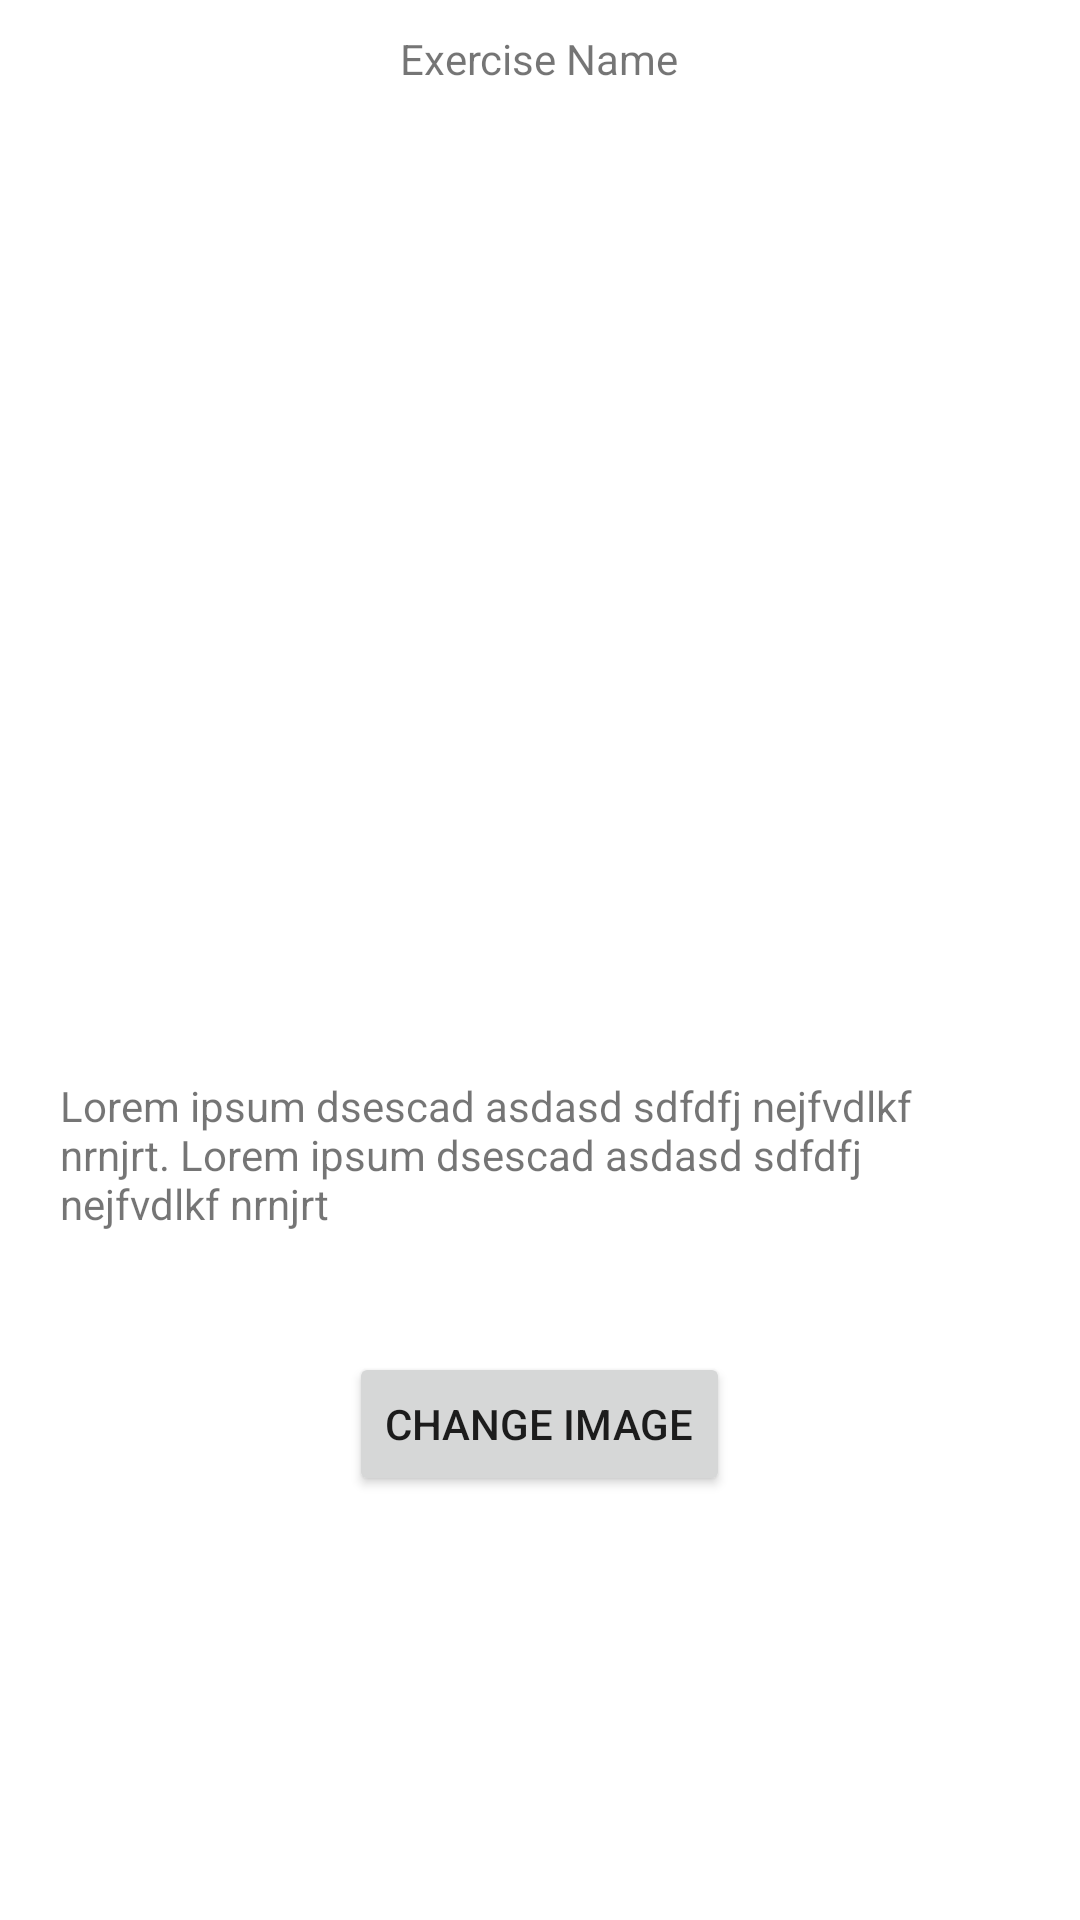

Android layout source for this screen:
<!-- AndroidManifest.xml: application theme Theme.MyTrainingDB -->
<!-- res/layout/activity_exercise.xml -->
<?xml version="1.0" encoding="utf-8"?>
<RelativeLayout xmlns:android="http://schemas.android.com/apk/res/android"
    xmlns:app="http://schemas.android.com/apk/res-auto"
    xmlns:tools="http://schemas.android.com/tools"
    android:layout_width="match_parent"
    android:layout_height="wrap_content"
    tools:context=".exercise.ExerciseActivity">

    <TextView
        android:layout_width="wrap_content"
        android:layout_height="wrap_content"
        android:text="Exercise Name"
        android:layout_centerHorizontal="true"
        android:layout_margin="10dp"
        android:id="@+id/individual_exercise_name"
        />

    <ImageView
        android:layout_width="240dp"
        android:layout_height="300dp"
        android:layout_centerHorizontal="true"
        android:src="@drawable/ic_launcher_background"
        android:layout_below="@+id/individual_exercise_name"
        android:id="@+id/individual_exercise_image"

        />
    <TextView
        android:layout_width="wrap_content"
        android:layout_height="wrap_content"
        android:layout_below="@+id/individual_exercise_image"
        android:text="Lorem ipsum dsescad asdasd sdfdfj nejfvdlkf nrnjrt. Lorem ipsum dsescad asdasd sdfdfj nejfvdlkf nrnjrt"
        android:layout_margin="20dp"
        android:layout_centerHorizontal="true"
        android:id="@+id/individual_exercise_desc"
        />

    <Button
        android:layout_width="wrap_content"
        android:layout_height="wrap_content"
        android:id="@+id/individual_exercise_image_change_button"
        android:layout_below="@+id/individual_exercise_desc"
        android:text="Change Image"
        android:layout_centerHorizontal="true"
        android:layout_marginTop="20dp"
        />

</RelativeLayout>
<!-- resources referenced by this layout -->
<resources>
  <style name="Theme.MyTrainingDB" parent="Theme.MaterialComponents.DayNight.DarkActionBar">
          
          <item name="colorPrimary">@color/purple_500</item>
          <item name="colorPrimaryVariant">@color/purple_700</item>
          <item name="colorOnPrimary">@color/white</item>
          
          <item name="colorSecondary">@color/teal_200</item>
          <item name="colorSecondaryVariant">@color/teal_700</item>
          <item name="colorOnSecondary">@color/black</item>
          
          <item name="android:statusBarColor" tools:targetApi="l">?attr/colorPrimaryVariant</item>
          
      </style>
  <!-- not gathered from this repository: default colours our renderer supplied (Android Studio template values) -->
  <color name="purple_500">#FF6200EE</color>
  <color name="purple_700">#FF3700B3</color>
  <color name="teal_200">#FF03DAC5</color>
  <color name="teal_700">#FF018786</color>
  <color name="black">#FF000000</color>
  <color name="white">#FFFFFFFF</color>
</resources>
